3-way image classification set "datasets" from GitHub (ZMYYY12/ViTKB); label vocabulary: grey spot, macular, mosaic.

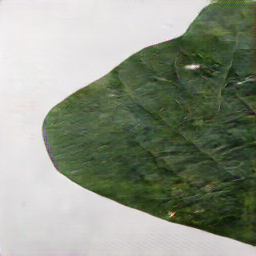
Label: macular

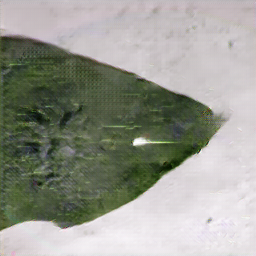
Label: mosaic

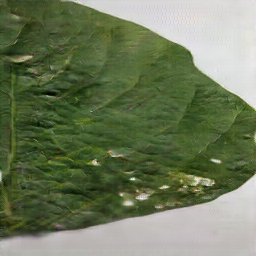
Label: grey spot

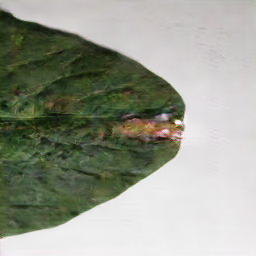
Label: macular

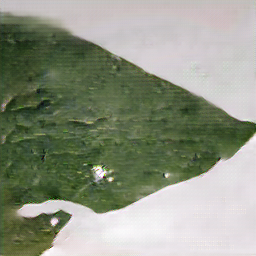
Label: mosaic

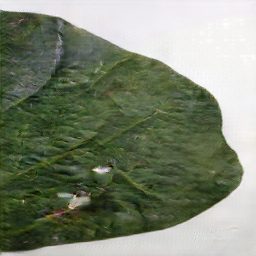
Label: grey spot
